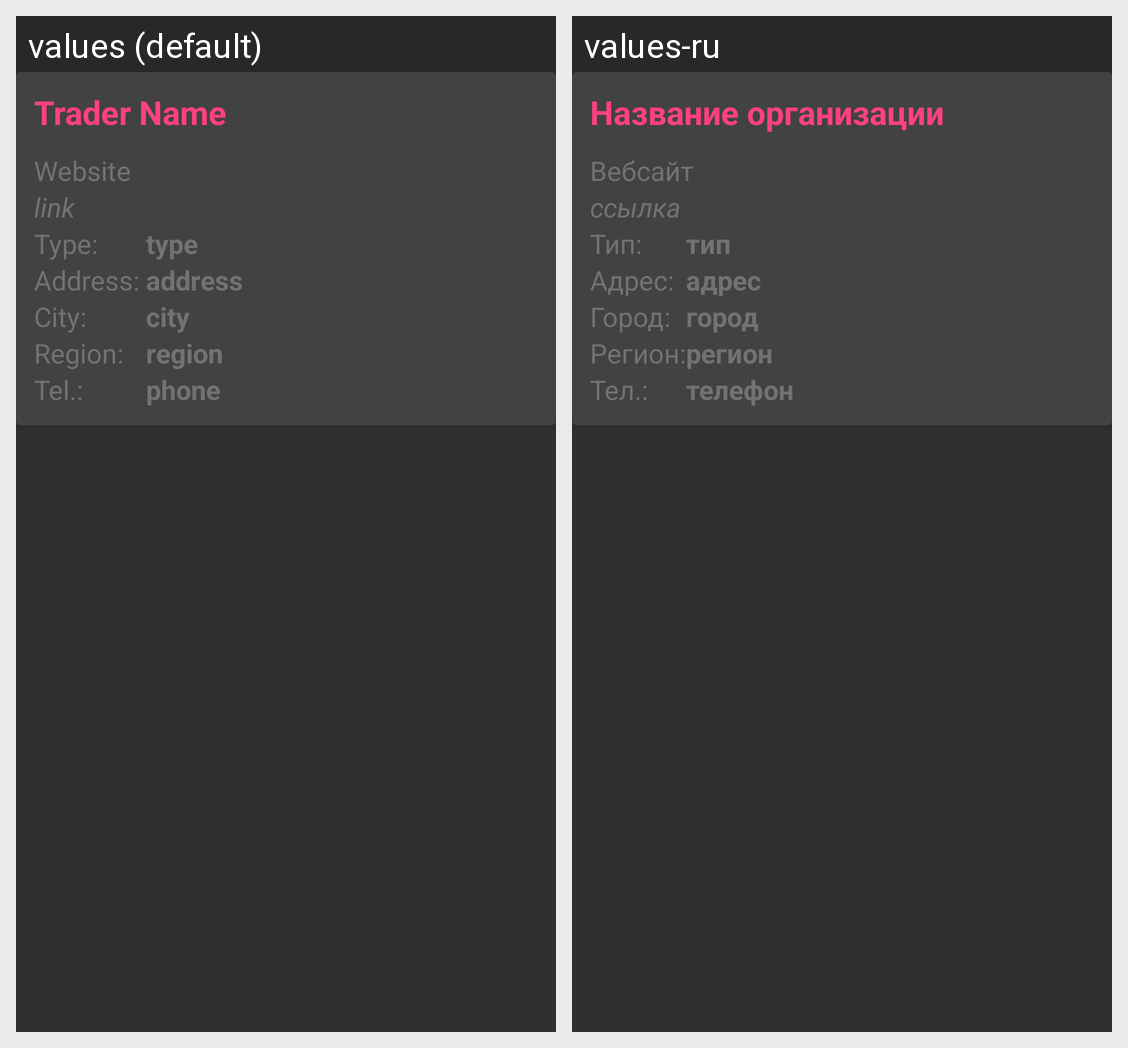

The Android screen above is rendered under two locales of the same app. Produce the string resources it draws, with the default and per-locale values.
Android screen res/layout/trader_info_card_fo.xml rendered under 2 locales, left to right: values (default), values-ru. Device: Nexus 5 (rendered at 1080×1920; each locale shown at half size, 540×960, under a caption strip naming it); theme AppTheme.
Strings drawn on this screen, with the default value and each locale's value (text and hints the layout hard-codes, and strings that could not be matched under every locale, appear in the picture but are not listed):

trader_name
  values: Trader Name
  values-ru: Название организации

link_label
  values: Website
  values-ru: Вебсайт

link
  values: link
  values-ru: ссылка

type_label
  values: Type:
  values-ru: Тип:

type
  values: type
  values-ru: тип

address_label
  values: Address: 
  values-ru: Адрес: 

address
  values: address
  values-ru: адрес

city_label
  values: City:
  values-ru: Город:

city
  values: city
  values-ru: город

region_label
  values: Region:
  values-ru: Регион:

region
  values: region
  values-ru: регион

tel_label
  values: Tel.: 
  values-ru: Тел.: 

phone
  values: phone
  values-ru: телефон
